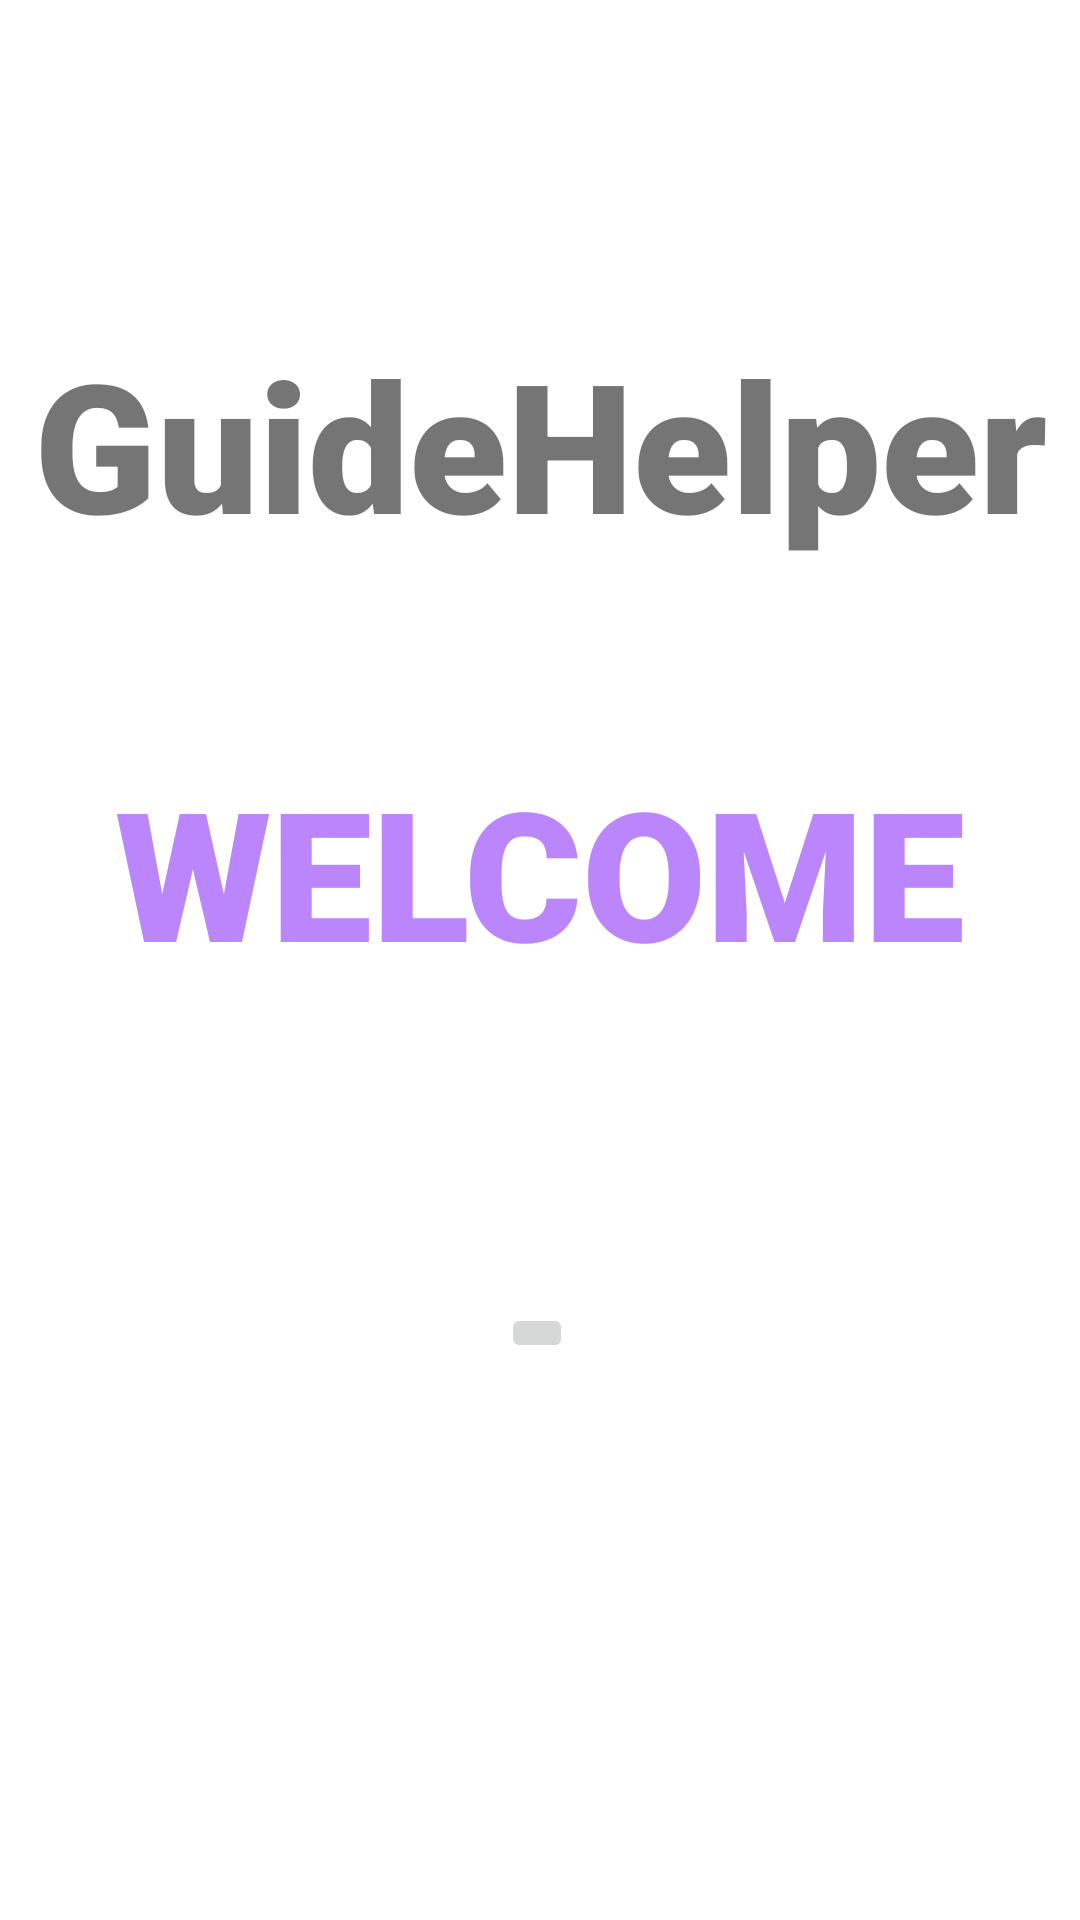

This screen was rendered from an Android layout file. Write that file and the resources it references.
<!-- AndroidManifest.xml: application theme Theme.GuideHelper -->
<!-- res/layout/fragment_signin.xml -->
<?xml version="1.0" encoding="utf-8"?>
<androidx.constraintlayout.widget.ConstraintLayout xmlns:android="http://schemas.android.com/apk/res/android"
    xmlns:app="http://schemas.android.com/apk/res-auto"
    xmlns:tools="http://schemas.android.com/tools"
    android:layout_width="match_parent"
    android:layout_height="match_parent"
    android:id="@+id/navigation_signin">

    <TextView
        android:id="@+id/banner"
        android:layout_width="match_parent"
        android:layout_height="wrap_content"
        android:fontFamily="sans-serif-black"
        android:text="GuideHelper"
        android:textAlignment="center"
        android:textSize="60sp"
        android:textStyle="bold"
        app:layout_constraintBottom_toBottomOf="parent"
        app:layout_constraintTop_toTopOf="parent"
        app:layout_constraintVertical_bias="0.192"
        tools:layout_editor_absoluteX="0dp" />

    <TextView
        android:id="@+id/welcome"
        android:layout_width="match_parent"
        android:layout_height="wrap_content"
        android:fontFamily="sans-serif-black"
        android:text="WELCOME"
        android:textAlignment="center"
        android:textColor="@color/purple_200"
        android:textSize="60sp"
        android:textStyle="bold"
        app:layout_constraintBottom_toBottomOf="parent"
        app:layout_constraintTop_toTopOf="parent"
        app:layout_constraintVertical_bias="0.447"
        tools:layout_editor_absoluteX="0dp" />

    <ImageButton
        android:id="@+id/signInGoogle"
        android:layout_width="wrap_content"
        android:layout_height="wrap_content"
        app:layout_constraintBottom_toBottomOf="parent"
        app:layout_constraintEnd_toEndOf="parent"
        app:layout_constraintHorizontal_bias="0.497"
        app:layout_constraintStart_toStartOf="parent"
        app:layout_constraintTop_toBottomOf="@+id/welcome"
        app:layout_constraintVertical_bias="0.359"
        app:srcCompat="@drawable/btn_google_signin_dark_focus_web" />

</androidx.constraintlayout.widget.ConstraintLayout>
<!-- resources referenced by this layout -->
<resources>
  <color name="purple_200">#FFBB86FC</color>
  <style name="Theme.GuideHelper" parent="Theme.MaterialComponents.DayNight.NoActionBar">
          
          <item name="colorPrimary">@color/purple_500</item>
          <item name="colorPrimaryVariant">@color/purple_700</item>
          <item name="colorOnPrimary">@color/white</item>
          
          <item name="colorSecondary">@color/teal_200</item>
          <item name="colorSecondaryVariant">@color/teal_700</item>
          <item name="colorOnSecondary">@color/black</item>
          
          <item name="android:statusBarColor" tools:targetApi="l">?attr/colorPrimaryVariant</item>
  
          
          
  
  
          
      </style>
  <color name="purple_500">#2962FF</color>
  <color name="purple_700">#2962FF</color>
  <color name="white">#FFFFFFFF</color>
  <color name="teal_200">#FF03DAC5</color>
  <color name="teal_700">#FF018786</color>
  <color name="black">#FF000000</color>
</resources>
